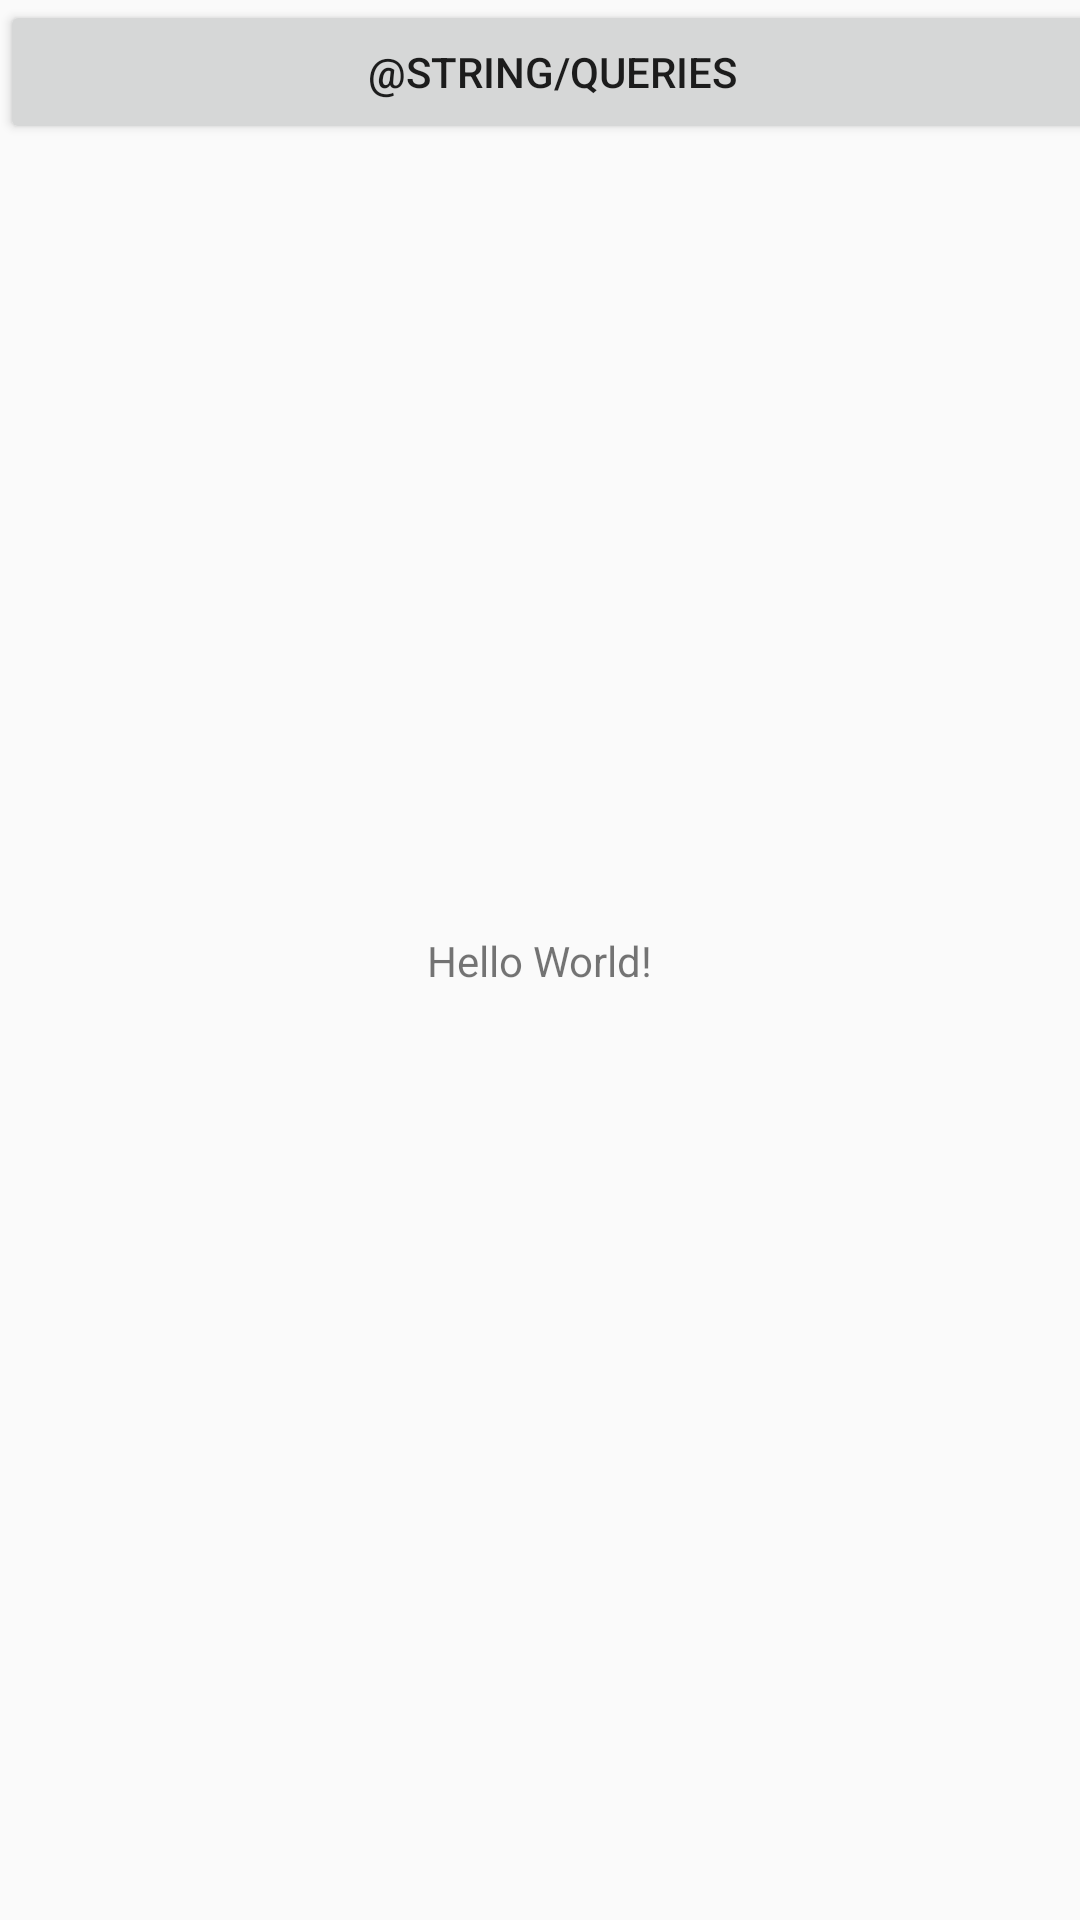

Android layout source for this screen:
<!-- AndroidManifest.xml: application theme AppTheme -->
<!-- res/layout/activity_main.xml -->
<?xml version="1.0" encoding="utf-8"?>
<android.support.constraint.ConstraintLayout xmlns:android="http://schemas.android.com/apk/res/android"
    xmlns:app="http://schemas.android.com/apk/res-auto"
    xmlns:tools="http://schemas.android.com/tools"
    android:layout_width="match_parent"
    android:layout_height="match_parent">

  <TextView
      android:layout_width="wrap_content"
      android:layout_height="wrap_content"
      android:text="Hello World!"
      app:layout_constraintBottom_toBottomOf="parent"
      app:layout_constraintLeft_toLeftOf="parent"
      app:layout_constraintRight_toRightOf="parent"
      app:layout_constraintTop_toTopOf="parent" />
    <Button
        android:id="@+id/queriesButton"
        android:layout_width="368dp"
        android:layout_height="wrap_content"
        tools:layout_editor_absoluteY="58dp"
        tools:layout_editor_absoluteX="8dp"
        android:text="@string/Queries"
        android:onClick="showQueries"/>

</android.support.constraint.ConstraintLayout>
<!-- resources referenced by this layout -->
<resources>
  <style name="AppTheme" parent="Theme.AppCompat.Light.NoActionBar" />
</resources>
